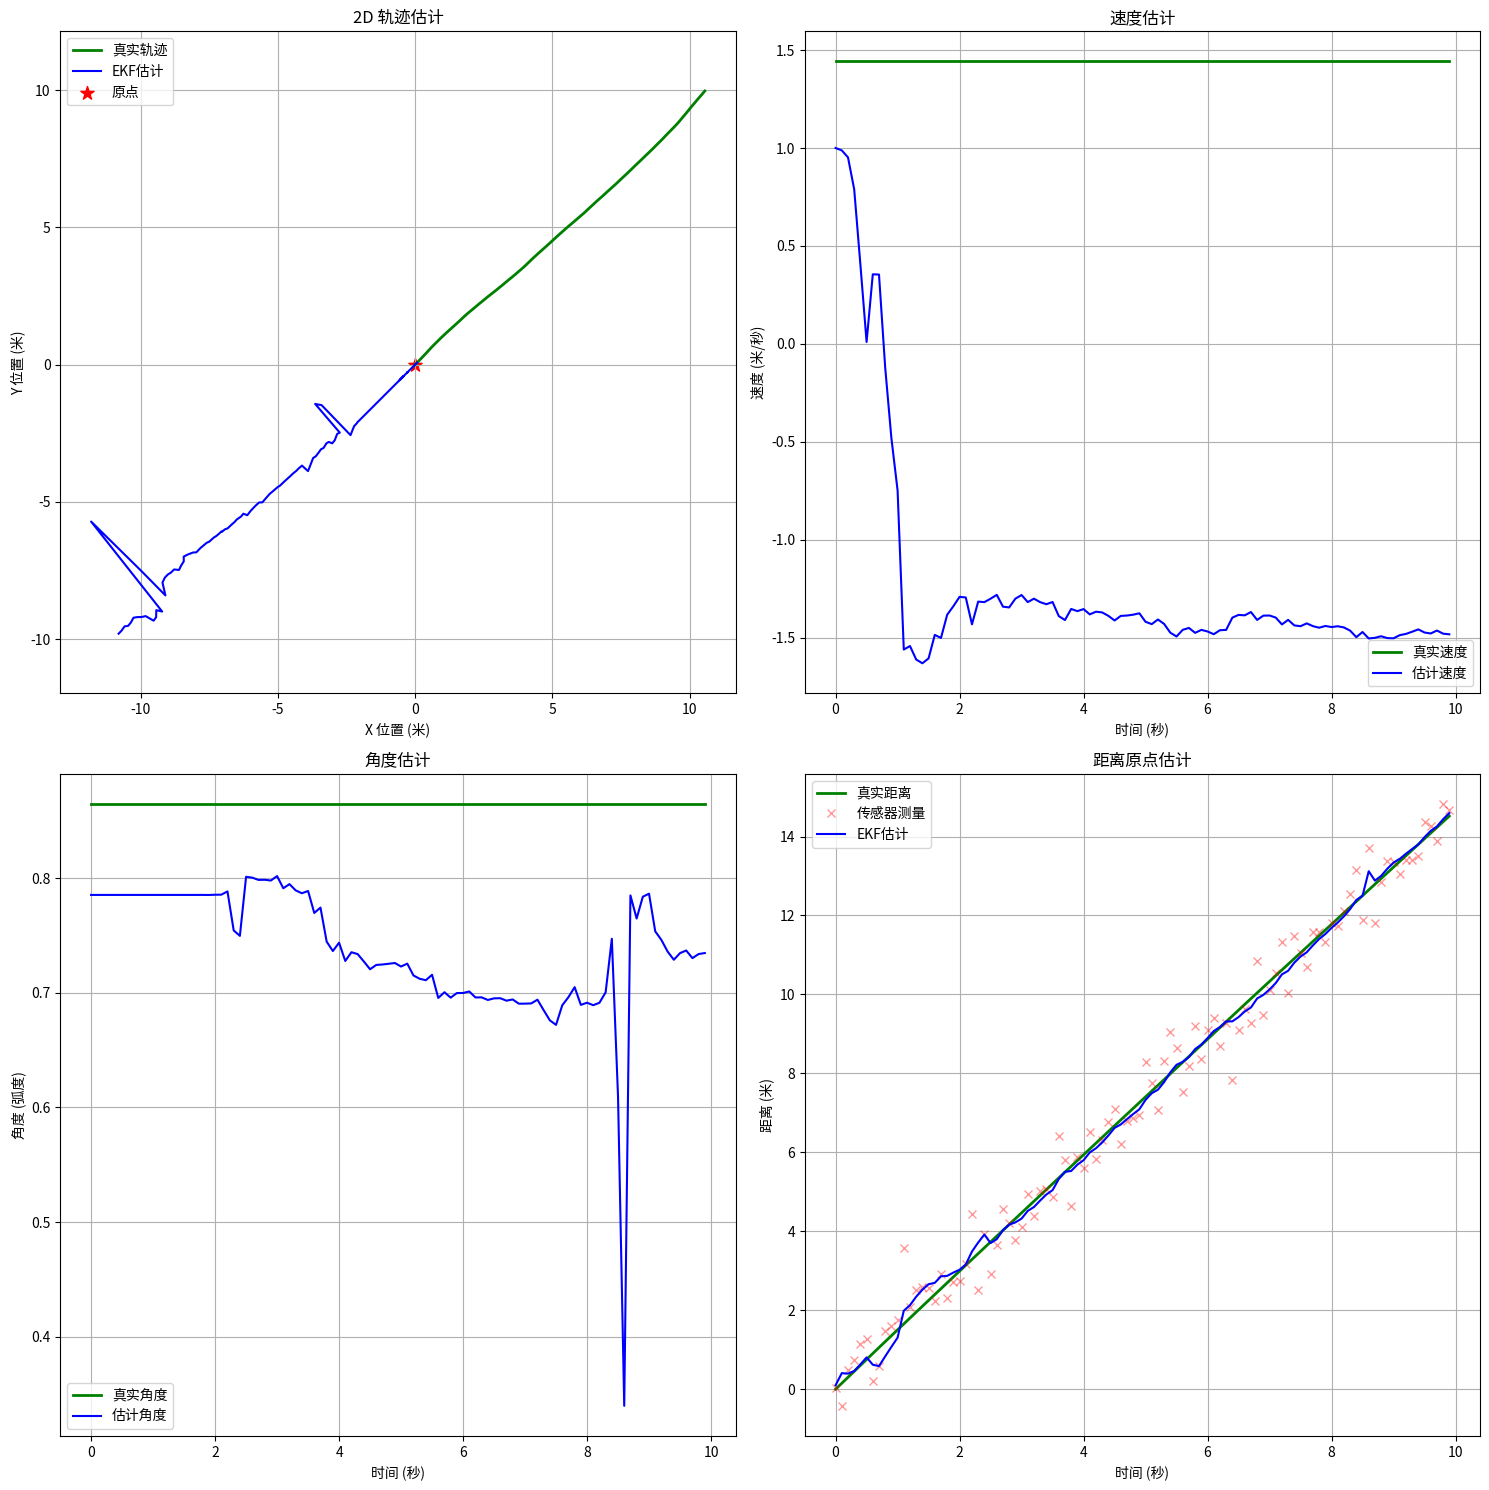

Python code for this plot:
import numpy as np
import matplotlib.pyplot as plt
from scipy.stats import norm

# 设置随机种子保证结果可复现
np.random.seed(42)

# 1. 参数设置
total_time = 10  # 总时间（秒）
dt = 0.1         # 时间步长（秒）
steps = int(total_time / dt)  # 总步数

# 2. 真实物理过程（小车实际运动）
# 假设小车从(0,0)点开始，以1.5m/s的速度做匀速运动 (现在在2D平面上)
real_positions = np.zeros((steps, 2))  # 二维位置 [x, y]
real_velocity = 1.5  # 速度大小 (m/s)
real_angle = np.radians(45)  # 运动方向 (与x轴夹角45度)

# 生成真实位置（考虑真实世界的加速度和方向扰动）
acceleration_noise = 0.05  # 加速度扰动标准差 (m/s²)
angle_noise = np.radians(1)  # 方向扰动标准差 (弧度)

for t in range(1, steps):
    # 实际运动中有微小随机加速/减速和方向变化
    acceleration = np.random.normal(0, acceleration_noise)
    angle_change = np.random.normal(0, angle_noise)
    
    real_velocity += acceleration * dt
    real_angle += angle_change
    
    # 计算位移分量
    dx = real_velocity * np.cos(real_angle) * dt
    dy = real_velocity * np.sin(real_angle) * dt
    
    real_positions[t, 0] = real_positions[t-1, 0] + dx
    real_positions[t, 1] = real_positions[t-1, 1] + dy

# 3. 传感器测量（非线性测量：距离原点的距离）
def distance_measurement(position):
    """测量离原点的距离（非线性观测）"""
    return np.sqrt(position[0]**2 + position[1]**2)

# 生成距离测量数据（带噪声）
measurement_noise = 0.5  # 测量噪声标准差 (m)
distance_measurements = np.zeros(steps)

for t in range(steps):
    true_distance = distance_measurement(real_positions[t])
    distance_measurements[t] = true_distance + np.random.normal(0, measurement_noise)

# 4. 扩展卡尔曼滤波(EKF)初始化
# 状态向量：[位置x, 位置y, 速度大小, 角度]
state = np.array([0, 0, 1.0, np.radians(45)])  # 初始状态估计

# 状态协方差矩阵（初始不确定性）
P = np.diag([10.0, 10.0, 1.0, np.radians(10)])

# 状态转移矩阵（运动模型 - 匀速运动）
def state_transition(state, dt):
    """非线性状态转移函数"""
    x, y, v, theta = state
    new_x = x + v * np.cos(theta) * dt
    new_y = y + v * np.sin(theta) * dt
    return np.array([new_x, new_y, v, theta])

# 状态转移的雅可比矩阵（状态转移函数的导数）
def state_transition_jacobian(state, dt):
    """计算状态转移函数的雅可比矩阵"""
    x, y, v, theta = state
    J = np.eye(4)
    
    # dx/dtheta = -v * sin(theta) * dt
    J[0, 3] = -v * np.sin(theta) * dt
    
    # dy/dtheta = v * cos(theta) * dt
    J[1, 3] = v * np.cos(theta) * dt
    
    # dx/dv = cos(theta) * dt
    J[0, 2] = np.cos(theta) * dt
    
    # dy/dv = sin(theta) * dt
    J[1, 2] = np.sin(theta) * dt
    
    '''
        x, y, v, theta = state
        J = [ 
                [1, 0, dx/dv, dx/dtheta],
                [0, 1, dy/dv, dy/dtheta],
                [0, 0, 1, 0],
                [0, 0, 0, 1]
            ]
    '''
    return J

# 过程噪声协方差矩阵（模型误差）
# 由于状态有不同单位，噪声也需要适当调整
Q = np.diag([0.01, 0.01, 0.02, np.radians(0.5)])**2

# 观测函数（从状态到测量）
def observation_model(state):
    """测量离原点的距离（非线性观测）"""
    x, y, v, theta = state
    return np.array([np.sqrt(x**2 + y**2)])

# 观测的雅可比矩阵（观测函数的导数）
def observation_jacobian(state):
    """计算观测函数的雅可比矩阵"""
    x, y, v, theta = state
    dist = np.sqrt(x**2 + y**2)
    
    # 避免除零错误
    if dist < 1e-6:
        return np.array([[0, 0, 0, 0]])
    
    # dz/dx = x / dist
    # dz/dy = y / dist
    # dz/dv = 0
    # dz/dtheta = 0
    return np.array([[x/dist, y/dist, 0, 0]])

# 测量噪声协方差（传感器精度）
R = np.array([[measurement_noise**2]])

# 存储卡尔曼滤波结果
ekf_positions = np.zeros((steps, 2))
ekf_velocities = np.zeros(steps)
ekf_angles = np.zeros(steps)

# 5. 扩展卡尔曼滤波(EKF)主循环
for t in range(steps):
    # ------------------ 预测步骤 ------------------
    # 使用非线性状态转移函数进行预测
    state_pred = state_transition(state, dt)
    
    # 计算状态转移的雅可比矩阵
    F = state_transition_jacobian(state, dt)
    
    # 协方差预测：使用一阶泰勒展开 P = F * P * F^T + Q
    P_pred = F @ P @ F.T + Q
    
    # ------------------ 更新步骤 ------------------
    if t > 0:  # 避免第一次测量更新时的除零错误
        # 使用非线性观测函数进行观测预测
        z_pred = observation_model(state_pred)
        
        # 计算观测的雅可比矩阵
        H = observation_jacobian(state_pred)
        
        # 计算卡尔曼增益
        S = H @ P_pred @ H.T + R
        K = P_pred @ H.T @ np.linalg.inv(S)
        
        # 计算测量残差（非线性观测差异）
        measurement_residual = distance_measurements[t] - z_pred
        
        # 状态更新：使用非线性观测差异
        state = state_pred + K.flatten() * measurement_residual
        
        # 协方差更新：使用一阶泰勒展开 P = (I - K*H) * P_pred
        I = np.eye(4)
        P = (I - K @ H) @ P_pred
    else:
        # 第一次没有测量，直接使用预测值
        state = state_pred
        P = P_pred
    
    # 存储结果
    ekf_positions[t, 0] = state[0]
    ekf_positions[t, 1] = state[1]
    ekf_velocities[t] = state[2]
    ekf_angles[t] = state[3]

estimated_distances = np.zeros(steps)
for t in range(steps):
    # 获取完整的状态估计 [x, y, v, theta]
    full_state = np.array([ekf_positions[t, 0], 
                          ekf_positions[t, 1], 
                          ekf_velocities[t], 
                          ekf_angles[t]])
    estimated_distances[t] = observation_model(full_state)

# 计算真实距离（用于比较）
true_distances = np.sqrt(real_positions[:,0]**2 + real_positions[:,1]**2)

# 6. 结果可视化
plt.figure(figsize=(15, 15))

# 2D轨迹图
plt.subplot(2, 2, 1)
plt.plot(real_positions[:,0], real_positions[:,1], 'g-', linewidth=2, label='真实轨迹')
plt.plot(ekf_positions[:,0], ekf_positions[:,1], 'b-', linewidth=1.5, label='EKF估计')
plt.scatter(0, 0, c='r', s=100, marker='*', label='原点')
plt.title('2D 轨迹估计')
plt.xlabel('X 位置 (米)')
plt.ylabel('Y 位置 (米)')
plt.legend()
plt.grid(True)
plt.axis('equal')

# 速度估计
plt.subplot(2, 2, 2)
plt.plot(np.arange(0, total_time, dt), np.ones(steps)*real_velocity, 'g-', linewidth=2, label='真实速度')
plt.plot(np.arange(0, total_time, dt), ekf_velocities, 'b-', linewidth=1.5, label='估计速度')
plt.title('速度估计')
plt.xlabel('时间 (秒)')
plt.ylabel('速度 (米/秒)')
plt.legend()
plt.grid(True)

# 角度估计
plt.subplot(2, 2, 3)
plt.plot(np.arange(0, total_time, dt), np.ones(steps)*real_angle, 'g-', linewidth=2, label='真实角度')
plt.plot(np.arange(0, total_time, dt), ekf_angles, 'b-', linewidth=1.5, label='估计角度')
plt.title('角度估计')
plt.xlabel('时间 (秒)')
plt.ylabel('角度 (弧度)')
plt.legend()
plt.grid(True)

# 距离测量与估计 - 这里使用我们预先计算好的estimated_distances
plt.subplot(2, 2, 4)
plt.plot(np.arange(0, total_time, dt), true_distances, 'g-', linewidth=2, label='真实距离')
plt.plot(np.arange(0, total_time, dt), distance_measurements, 'rx', alpha=0.4, label='传感器测量')
plt.plot(np.arange(0, total_time, dt), estimated_distances, 'b-', linewidth=1.5, label='EKF估计')
plt.title('距离原点估计')
plt.xlabel('时间 (秒)')
plt.ylabel('距离 (米)')
plt.legend()
plt.grid(True)

plt.tight_layout()
plt.show()

# 计算误差
position_errors = np.linalg.norm(ekf_positions - real_positions, axis=1)
sensor_errors = np.abs(distance_measurements - true_distances)
ekf_distance_errors = np.abs(estimated_distances - true_distances)
velocity_errors = np.abs(ekf_velocities - real_velocity)
angle_errors = np.abs(ekf_angles - real_angle)

# 打印性能统计数据
print("\n性能统计:")
print(f"传感器测量平均绝对误差: {np.mean(sensor_errors):.4f} 米")
print(f"EKF距离估计平均绝对误差: {np.mean(ekf_distance_errors):.4f} 米")
print(f"EKF位置平均绝对误差: {np.mean(position_errors):.4f} 米")
print(f"EKF速度平均绝对误差: {np.mean(velocity_errors):.4f} 米/秒")
print(f"EKF角度平均绝对误差: {np.mean(angle_errors):.4f} 弧度")
print(f"相当于角度误差: {np.degrees(np.mean(angle_errors)):.4f} 度")